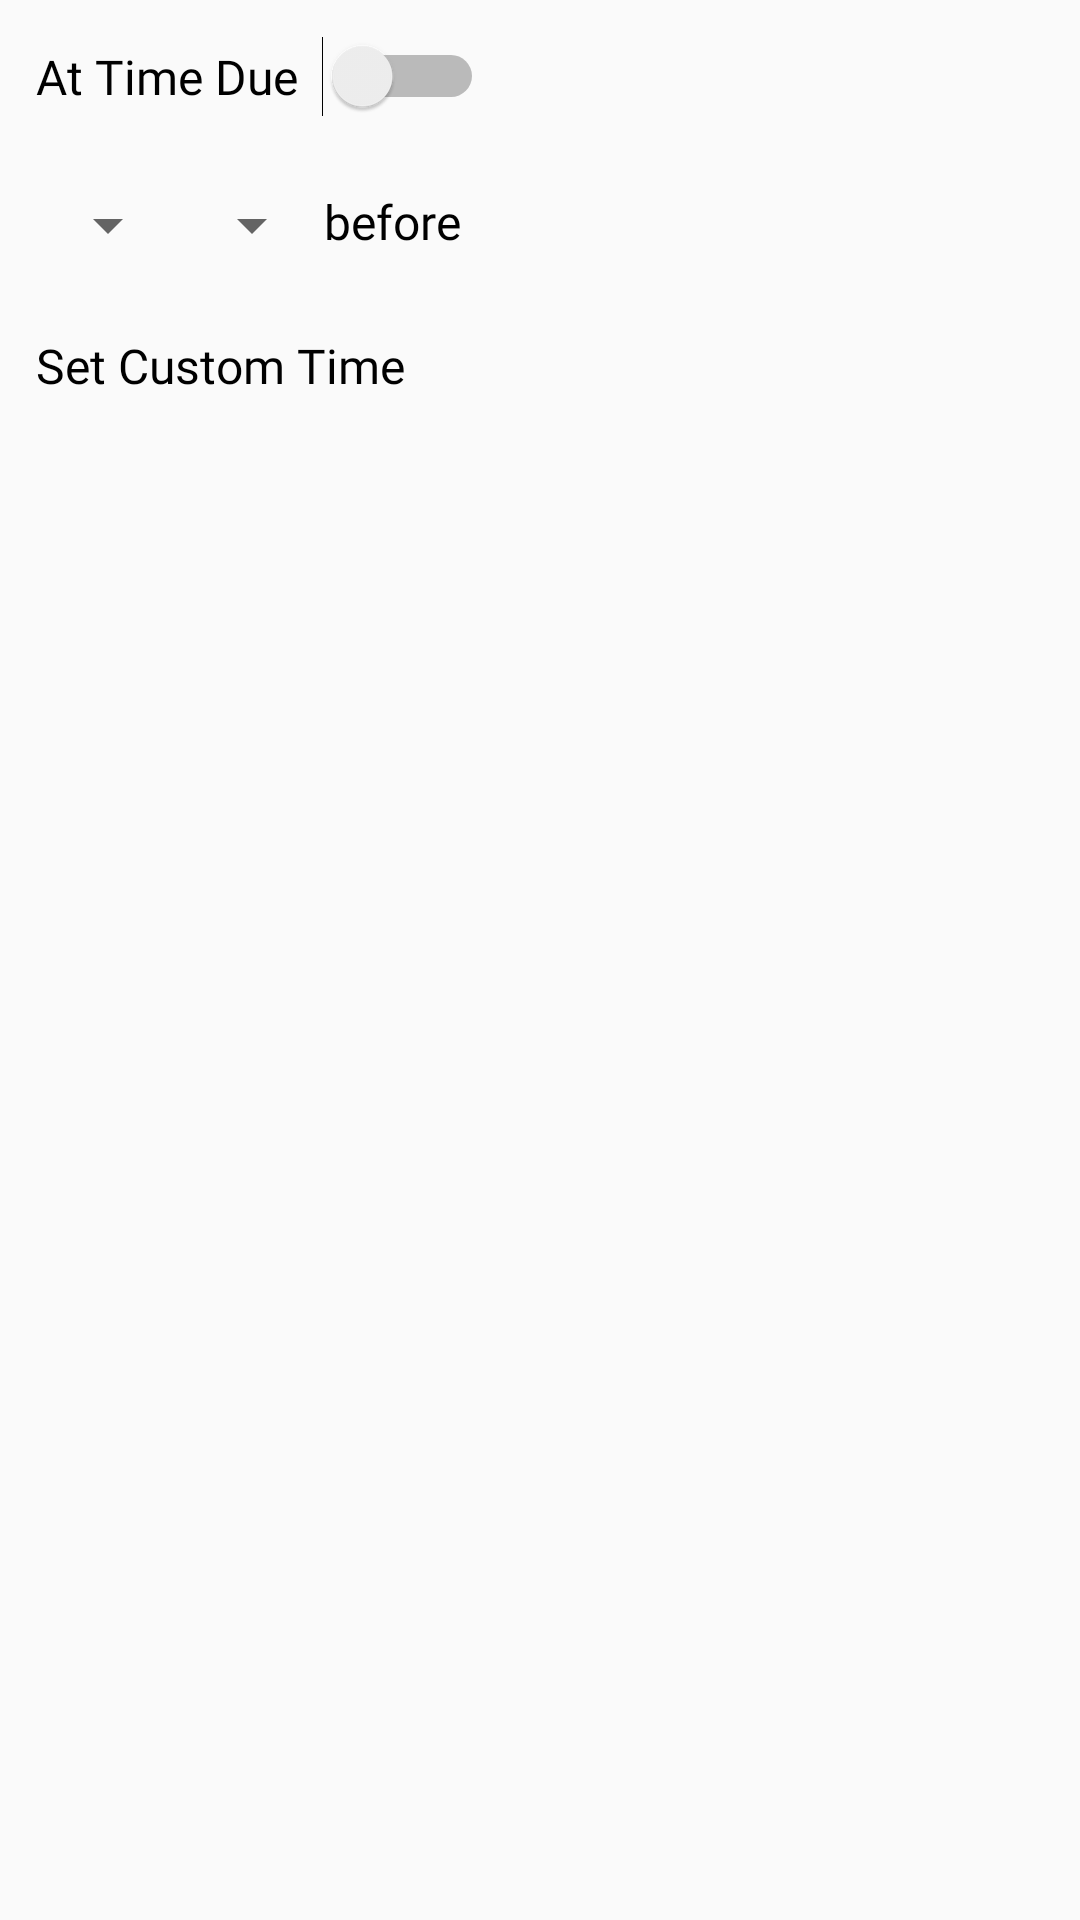

Produce the Android XML layout that renders to this screen, including the resource entries it uses.
<!-- AndroidManifest.xml: application theme AppTheme -->
<!-- res/layout/dialog_fragment_pick_notification_time.xml -->
<?xml version="1.0" encoding="utf-8"?>
<layout xmlns:android="http://schemas.android.com/apk/res/android"
        xmlns:app="http://schemas.android.com/apk/res-auto"
        xmlns:tools="http://schemas.android.com/tools"
        >
    <androidx.constraintlayout.widget.ConstraintLayout
            android:layout_width="wrap_content"
            android:layout_height="wrap_content" >

        
        <androidx.constraintlayout.widget.ConstraintLayout
                android:id="@+id/toggle_group"
                android:layout_width="match_parent"
                android:layout_height="wrap_content"
                android:padding="12dp"
                app:layout_constraintStart_toStartOf="parent"
                app:layout_constraintTop_toTopOf="parent">

            <TextView
                    android:id="@+id/set_at_time_due_text"
                    android:layout_width="wrap_content"
                    android:layout_height="wrap_content"
                    android:fontFamily="@font/roboto"
                    android:paddingEnd="8dp"
                    android:text="@string/at_time_due"
                    android:textColor="@android:color/black"
                    android:textSize="16sp"
                    app:layout_constraintBottom_toBottomOf="@+id/set_at_time_due_switch"
                    app:layout_constraintStart_toStartOf="parent"
                    app:layout_constraintTop_toTopOf="@+id/set_at_time_due_switch"
                    tools:ignore="RtlSymmetry" />

            <Switch
                    android:id="@+id/set_at_time_due_switch"
                    android:layout_width="wrap_content"
                    android:layout_height="wrap_content"
                    android:text=""
                    app:layout_constraintStart_toEndOf="@id/set_at_time_due_text"
                    app:layout_constraintTop_toTopOf="parent" />

        </androidx.constraintlayout.widget.ConstraintLayout>

    
    <androidx.constraintlayout.widget.ConstraintLayout
            android:id="@+id/spinner_group"
            android:layout_width="match_parent"
            android:layout_height="wrap_content"
            android:padding="12dp"
            app:layout_constraintStart_toStartOf="parent"
            app:layout_constraintTop_toBottomOf="@+id/toggle_group">

            <Spinner
                    android:id="@+id/increment_spinner"
                    android:layout_width="wrap_content"
                    android:layout_height="wrap_content"
                    app:layout_constraintStart_toStartOf="parent"
                    app:layout_constraintTop_toTopOf="parent" />

            <Spinner
                    android:id="@+id/interval_spinner"
                    android:layout_width="wrap_content"
                    android:layout_height="wrap_content"
                    app:layout_constraintStart_toEndOf="@id/increment_spinner"
                    app:layout_constraintTop_toTopOf="parent"/>

            <TextView
                    android:id="@+id/before_text_view"
                    android:layout_width="wrap_content"
                    android:layout_height="wrap_content"
                    android:fontFamily="@font/roboto"
                    android:text="@string/before"
                    android:textColor="@android:color/black"
                    android:textSize="16sp"
                    app:layout_constraintStart_toEndOf="@id/interval_spinner"
                    app:layout_constraintTop_toTopOf="parent"/>
    </androidx.constraintlayout.widget.ConstraintLayout>

    
        <androidx.constraintlayout.widget.ConstraintLayout
                android:id="@+id/custom_time_group"
                android:layout_width="match_parent"
                android:layout_height="wrap_content"
                android:padding="12dp"
                app:layout_constraintStart_toStartOf="parent"
                app:layout_constraintTop_toBottomOf="@+id/spinner_group">
            <TextView
                    android:id="@+id/custom_time_text"
                    android:layout_width="wrap_content"
                    android:layout_height="wrap_content"
                    android:fontFamily="@font/roboto"
                    android:text="@string/set_custom_time"
                    android:textColor="@android:color/black"
                    android:textSize="16sp"
                    app:layout_constraintStart_toStartOf="parent"
                    app:layout_constraintTop_toTopOf="parent" />
            <ImageView
                    android:id="@+id/custom_time_indicator"
                    android:paddingStart="6dp"
                    android:layout_width="wrap_content"
                    android:layout_height="wrap_content"
                    app:layout_constraintStart_toEndOf="@id/custom_time_text"
                    app:layout_constraintTop_toTopOf="@id/custom_time_text"
                    app:layout_constraintBottom_toBottomOf="@id/custom_time_text"
                    app:srcCompat="@drawable/ic_spinner_indicator"
                    tools:ignore="RtlSymmetry" />
            <TextView
                    android:id="@+id/custom_time"
                    android:paddingStart="6dp"
                    android:layout_width="wrap_content"
                    android:layout_height="wrap_content"
                    android:fontFamily="@font/roboto"
                    android:text=""
                    android:textColor="@android:color/black"
                    android:textSize="16sp"
                    app:layout_constraintStart_toEndOf="@id/custom_time_indicator"
                    app:layout_constraintTop_toTopOf="parent"
                    tools:ignore="RtlSymmetry" />
        </androidx.constraintlayout.widget.ConstraintLayout>
    </androidx.constraintlayout.widget.ConstraintLayout>
</layout>
<!-- resources referenced by this layout -->
<resources>
  <!-- drawable ic_spinner_indicator (drawable) -->
  <vector xmlns:android="http://schemas.android.com/apk/res/android"
      android:width="7dp"
      android:height="9dp"
      android:viewportWidth="7"
      android:viewportHeight="9">
    <path
        android:pathData="M7,4.5L0,9L0,0L7,4.5Z"
        android:fillColor="#EE8EEE"/>
  </vector>
  <string name="at_time_due">At Time Due</string>
  <string name="before">before</string>
  <string name="set_custom_time">Set Custom Time</string>
  <style name="AppTheme" parent="Theme.AppCompat.Light.DarkActionBar">
          
          <item name="colorPrimary">@color/colorPrimary</item>
          <item name="colorPrimaryDark">@color/colorPrimaryDark</item>
          <item name="colorAccent">@color/colorAccent</item>
      </style>
  <color name="colorPrimary">#00BFBF</color>
  <color name="colorPrimaryDark">#0A817D</color>
  <color name="colorAccent">#EA80FC</color>
</resources>
